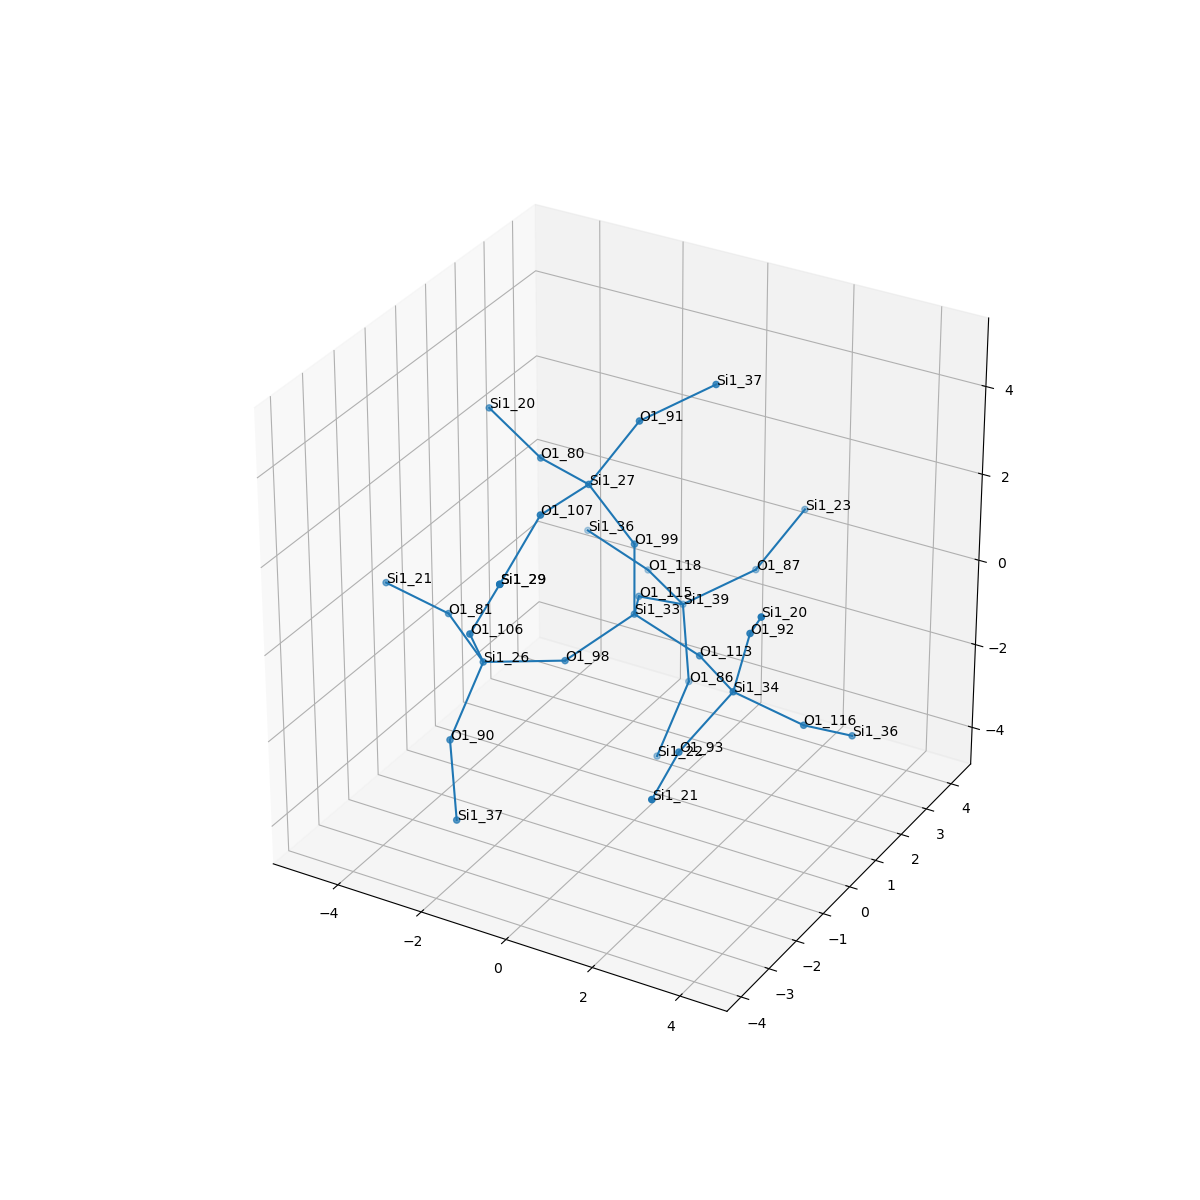

The table this chart was drawn from, first rows:
, neighbor_num, isite, atom, x, y, z, front_index
0, 0, 33, Si1, 0.0, 0.0, 0.0, 
1, 1, 98, O1, -0.747, -1.319, -0.5405, 0.0
2, 1, 113, O1, 1.522, 6.44781010469589e-17, -0.5287, 0.0
3, 1, 115, O1, -0.758, 1.314, -0.5427, 0.0
4, 1, 99, O1, 1.1102230246251565e-16, -2.776566959709745e-17, 1.609, 0.0
5, 2, 26, Si1, -1.933, -2.384, -0.3031, 1.0
6, 2, 34, Si1, 2.86, -0.8919, -0.4467, 2.0
7, 2, 39, Si1, -0.5686, 2.647, -1.426, 3.0
8, 2, 27, Si1, -0.8013, -0.3863, 2.953, 4.0
9, 3, 106, O1, -1.579, -3.305, 0.9683, 5.0
10, 3, 90, O1, -2.09, -3.312, -1.609, 5.0
11, 3, 81, O1, -3.307, -1.592, -0.03173, 5.0
12, 3, 116, O1, 4.033, -0.1802, -1.291, 6.0
13, 3, 92, O1, 3.309, -1.032, 1.093, 6.0
14, 3, 93, O1, 2.562, -2.351, -1.057, 6.0
15, 3, 87, O1, 0.5919, 3.557, -0.7809, 7.0
16, 3, 86, O1, -0.154, 2.24, -2.927, 7.0
17, 3, 118, O1, -1.949, 3.474, -1.454, 7.0
18, 3, 107, O1, -0.8329, -1.987, 3.116, 8.0
19, 3, 91, O1, -0.06292, 0.2673, 4.225, 8.0
20, 3, 80, O1, -2.305, 0.1762, 2.851, 8.0
21, 4, 29, Si1, -0.7913, -3.413, 2.369, 9.0
22, 4, 37, Si1, -1.675, -3.719, -3.11, 10.0
23, 4, 21, Si1, -4.898, -1.459, 0.1601, 11.0
24, 4, 36, Si1, 4.38, 1.104, -2.199, 12.0
25, 4, 20, Si1, 4.096, -1.913, 2.188, 13.0
26, 4, 21, Si1, 2.964, -3.911, -1.068, 14.0
27, 4, 23, Si1, 1.33, 4.21, 0.491, 15.0
28, 4, 22, Si1, -0.3112, 1.312, -4.233, 16.0
29, 4, 36, Si1, -3.482, 3.556, -0.9714, 17.0
30, 4, 29, Si1, -0.7913, -3.413, 2.369, 18.0
31, 4, 37, Si1, 1.098, 1.177, 4.87, 19.0
32, 4, 20, Si1, -3.767, 0.5385, 3.416, 20.0
